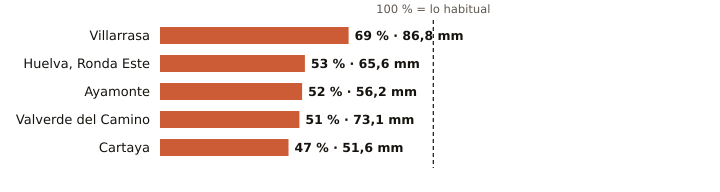

The data file committed next to this chart (first rows):
estacion, provincia, indicativo, mm_otono, referencia_mm, pct, periodo_referencia, hasta, hora
Villarrasa, Huelva, 4622X, 86.8, 124.9, 69, 2011-2025, 2026-11-12, 5
Huelva, Ronda Este, Huelva, 4642E, 65.6, 123.1, 53, 1991-2020, 2026-11-12, 6
Ayamonte, Huelva, 4549Y, 56.2, 108.1, 52, 2003-2025, 2026-11-12, 6
Valverde del Camino, Huelva, 4575X, 73.1, 143.9, 51, 2005-2025, 2026-11-12, 6
Cartaya, Huelva, 4554X, 51.6, 110.9, 47, 2008-2025, 2026-11-12, 5
